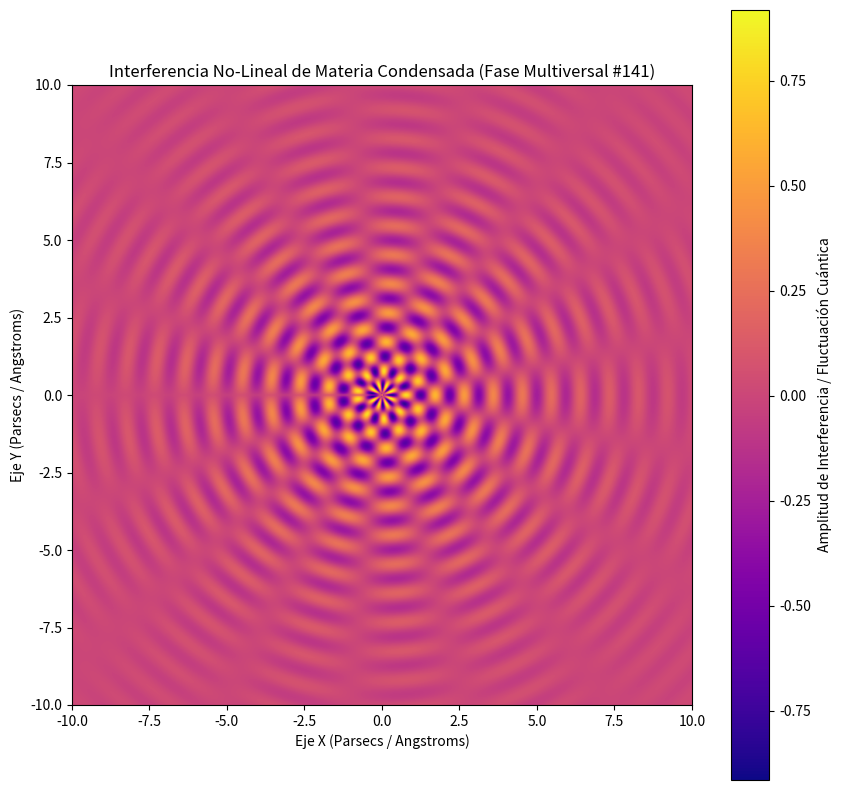

The script that saved this image:
%matplotlib inline
# Simulación Multiversal: Materia Condensada - Variante 141
import numpy as np
import matplotlib.pyplot as plt

# Parámetros Físicos No-Lineales
omega_1 = 6.694
omega_2 = 8.443
lambda_decay = 0.271
phase_shift = 2.582

x = np.linspace(-10, 10, 800)
y = np.linspace(-10, 10, 800)
X, Y = np.meshgrid(x, y)

# Dinámica de Fluidos / Campos Tensor-Escalares (Fase Multiversal)
R = np.sqrt(X**2 + Y**2) + 1e-5
Z = (np.sin(omega_1 * R + phase_shift) * np.cos(omega_2 * np.arctan2(Y, X))) * np.exp(-lambda_decay * R)

plt.figure(figsize=(10, 10))
plt.imshow(Z, cmap='plasma', extent=[-10, 10, -10, 10], origin='lower')
plt.colorbar(label='Amplitud de Interferencia / Fluctuación Cuántica')
plt.title(r'Interferencia No-Lineal de Materia Condensada (Fase Multiversal #141)')
plt.xlabel('Eje X (Parsecs / Angstroms)')
plt.ylabel('Eje Y (Parsecs / Angstroms)')
plt.show()
